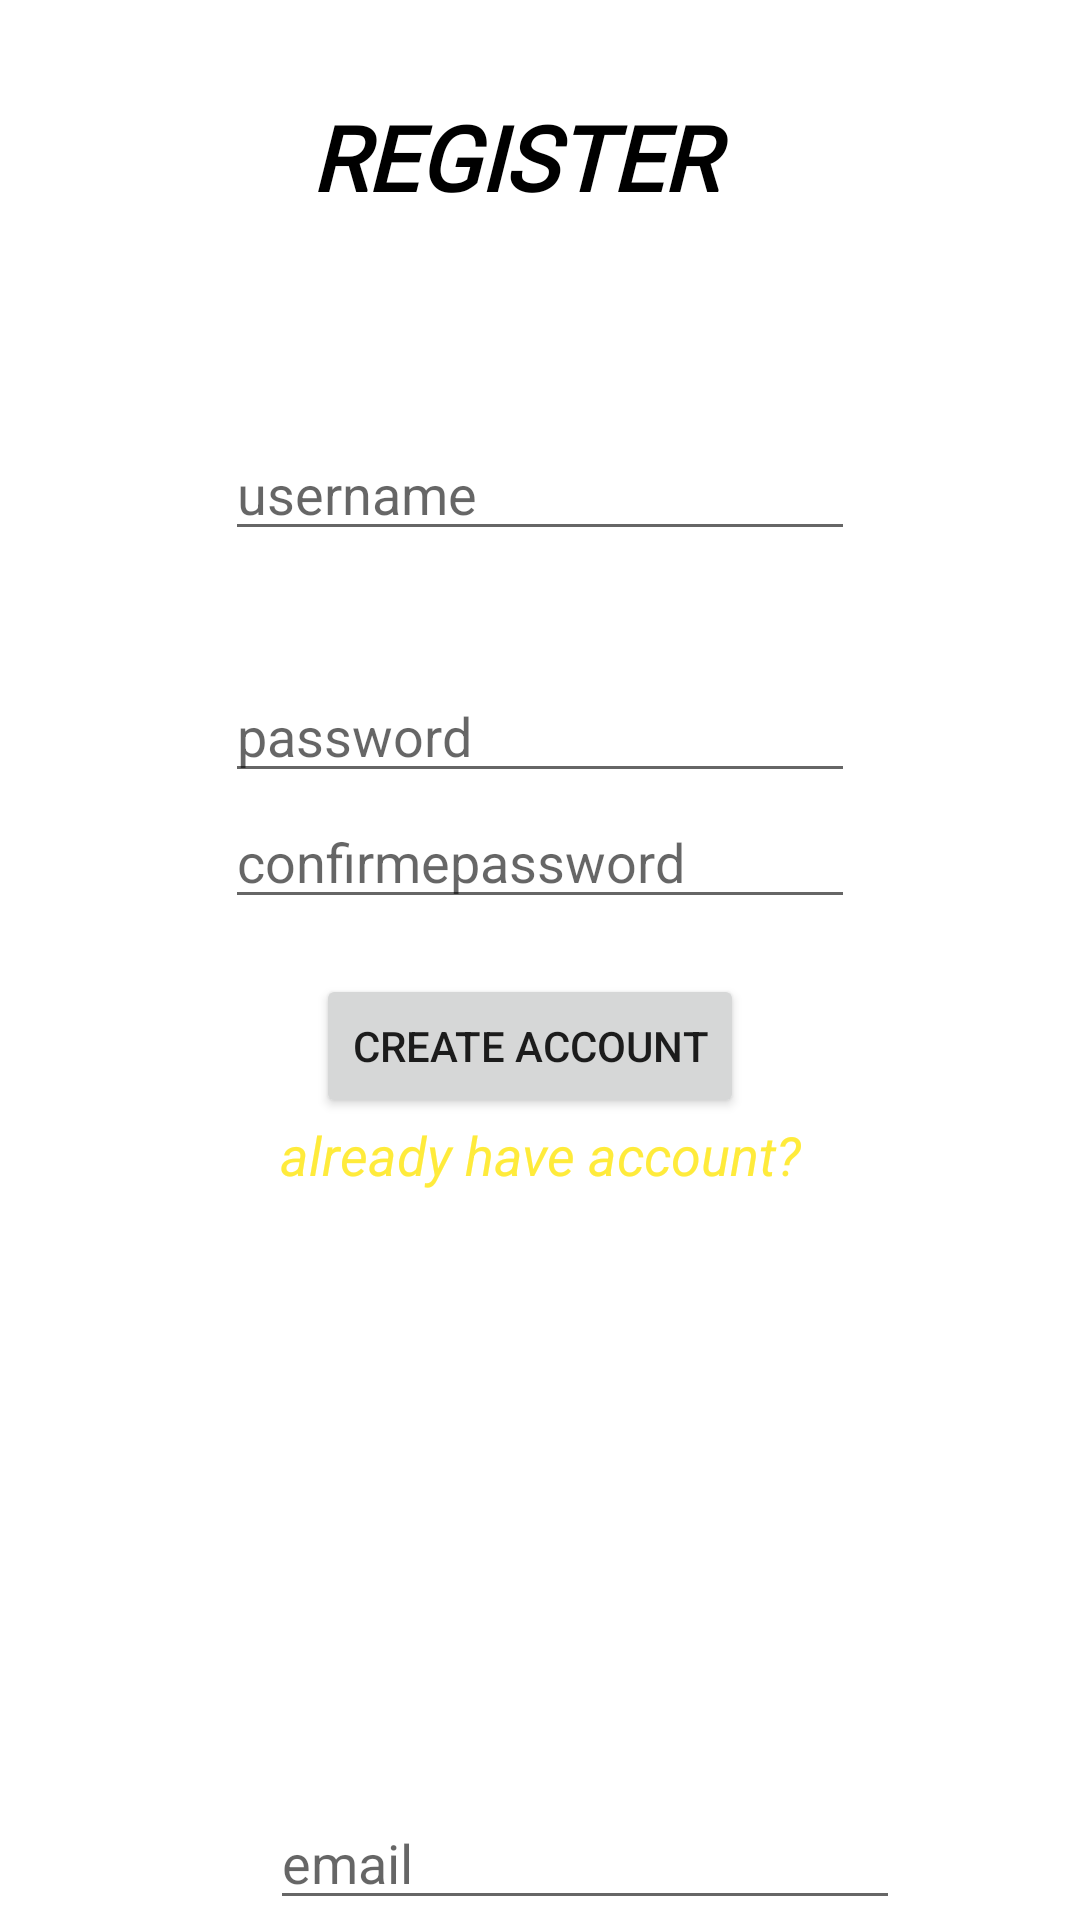

The Android layout XML behind this screen, and the referenced resources:
<!-- AndroidManifest.xml: application theme AppTheme -->
<!-- res/layout/activity_register_page.xml -->
<?xml version="1.0" encoding="utf-8"?>
<androidx.constraintlayout.widget.ConstraintLayout xmlns:android="http://schemas.android.com/apk/res/android"
    xmlns:app="http://schemas.android.com/apk/res-auto"
    xmlns:tools="http://schemas.android.com/tools"
    android:layout_width="match_parent"
    android:layout_height="match_parent"
    android:background="@drawable/backgroundwallpaper"
    tools:context=".RegisterPage">

    <EditText
        android:id="@+id/password"
        android:layout_width="wrap_content"
        android:layout_height="wrap_content"
        android:ems="10"
        android:hint="password"
        android:inputType="textPersonName"
        app:layout_constraintBottom_toBottomOf="parent"
        app:layout_constraintEnd_toEndOf="parent"
        app:layout_constraintStart_toStartOf="parent"
        app:layout_constraintTop_toBottomOf="@+id/email1"
        app:layout_constraintVertical_bias="0.095" />

    <EditText
        android:id="@+id/confirmepassword"
        android:layout_width="wrap_content"
        android:layout_height="wrap_content"
        android:ems="10"
        android:hint="confirmepassword"
        android:inputType="textPersonName"
        app:layout_constraintBottom_toBottomOf="parent"
        app:layout_constraintEnd_toEndOf="parent"
        app:layout_constraintStart_toStartOf="parent"
        app:layout_constraintTop_toBottomOf="@+id/email1"
        app:layout_constraintVertical_bias="0.196" />

    <EditText
        android:id="@+id/email"
        android:layout_width="wrap_content"
        android:layout_height="wrap_content"
        android:ems="10"
        android:hint="email"
        android:inputType="textPersonName"
        app:layout_constraintBottom_toBottomOf="parent"
        app:layout_constraintEnd_toEndOf="parent"
        app:layout_constraintHorizontal_bias="0.601"
        app:layout_constraintStart_toStartOf="parent"
        app:layout_constraintTop_toBottomOf="@+id/password"
        app:layout_constraintVertical_bias="1.0" />

    <TextView
        android:id="@+id/login"
        android:layout_width="153dp"
        android:layout_height="41dp"
        android:layout_marginTop="32dp"
        android:fontFamily="@font/almendra_display"
        android:text="register"
        android:textAllCaps="true"
        android:textColor="@android:color/primary_text_light"
        android:textSize="30sp"
        android:textStyle="bold|italic"
        app:layout_constraintBottom_toBottomOf="parent"
        app:layout_constraintEnd_toEndOf="parent"
        app:layout_constraintStart_toStartOf="parent"
        app:layout_constraintTop_toTopOf="parent"
        app:layout_constraintVertical_bias="0.0" />

    <EditText
        android:id="@+id/email1"
        android:layout_width="wrap_content"
        android:layout_height="wrap_content"
        android:ems="10"
        android:hint="username"
        android:inputType="textPersonName"
        app:layout_constraintBottom_toBottomOf="parent"
        app:layout_constraintEnd_toEndOf="parent"
        app:layout_constraintStart_toStartOf="parent"
        app:layout_constraintTop_toBottomOf="@+id/login"
        app:layout_constraintVertical_bias="0.132" />

    <Button
        android:id="@+id/loginbutton"
        android:layout_width="wrap_content"
        android:layout_height="wrap_content"
        android:text="create account"
        app:layout_constraintBottom_toBottomOf="parent"
        app:layout_constraintEnd_toEndOf="parent"
        app:layout_constraintHorizontal_bias="0.484"
        app:layout_constraintStart_toStartOf="parent"
        app:layout_constraintTop_toBottomOf="@+id/confirmepassword"
        app:layout_constraintVertical_bias="0.064" />

    <TextView
        android:id="@+id/registerbutton"
        android:layout_width="wrap_content"
        android:layout_height="wrap_content"
        android:text="already have account?"
        android:textColor="#FFEB3B"
        android:textSize="18sp"
        android:textStyle="italic"
        app:layout_constraintBottom_toBottomOf="parent"
        app:layout_constraintEnd_toEndOf="parent"
        app:layout_constraintStart_toStartOf="parent"
        app:layout_constraintTop_toBottomOf="@+id/loginbutton"
        app:layout_constraintVertical_bias="0.0" />

    <ProgressBar
        android:id="@+id/progressBar"
        style="?android:attr/progressBarStyle"
        android:layout_width="wrap_content"
        android:layout_height="wrap_content"
        android:layout_marginTop="76dp"
        android:visibility="invisible"
        app:layout_constraintBottom_toBottomOf="parent"
        app:layout_constraintEnd_toEndOf="parent"
        app:layout_constraintHorizontal_bias="0.498"
        app:layout_constraintStart_toStartOf="parent"
        app:layout_constraintTop_toBottomOf="@+id/registerbutton"
        app:layout_constraintVertical_bias="0.0" />

</androidx.constraintlayout.widget.ConstraintLayout>
<!-- resources referenced by this layout -->
<resources>
  <style name="AppTheme" parent="Theme.MaterialComponents.Light.NoActionBar">
          
          <item name="colorPrimary">@color/colorPrimary</item>
          <item name="colorPrimaryDark">@color/colorPrimaryDark</item>
          <item name="colorAccent">@color/colorAccent</item>
          <item name="textAppearanceButton">@style/AppTextAppearance.Button</item>
      </style>
  <style name="AppTextAppearance.Button" parent="TextAppearance.MaterialComponents.Button">
          <item name="android:textAllCaps">true</item>
      </style>
  <!-- not gathered from this repository: default colours our renderer supplied (Android Studio template values) -->
  <color name="colorPrimary">#FF6200EE</color>
  <color name="colorPrimaryDark">#FF3700B3</color>
  <color name="colorAccent">#FF03DAC5</color>
</resources>
